9-way image classification set "Image_data" from GitHub (Chuukwudi/Gym_ER); label vocabulary: ab trainer, Hitmill X, recumbent exercise bike, rowing machine, step climber, thread mill, upright bike, Versa Climber, weight tree.

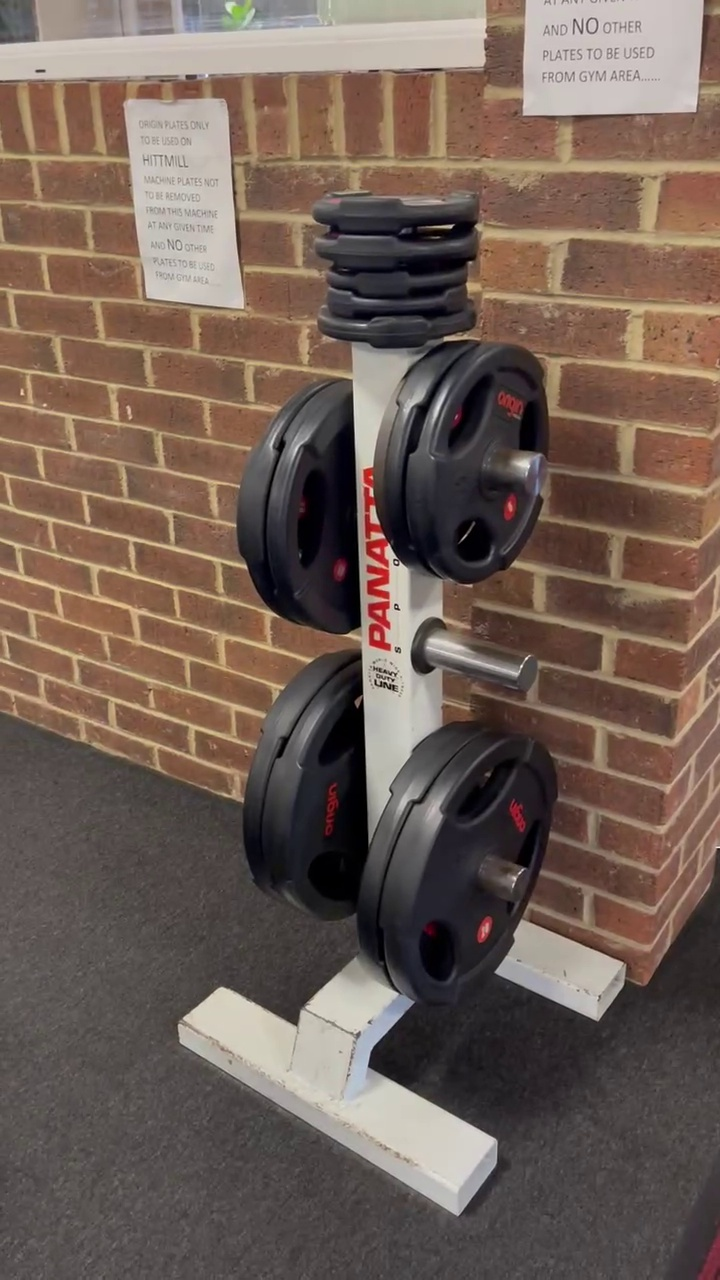
Label: weight tree

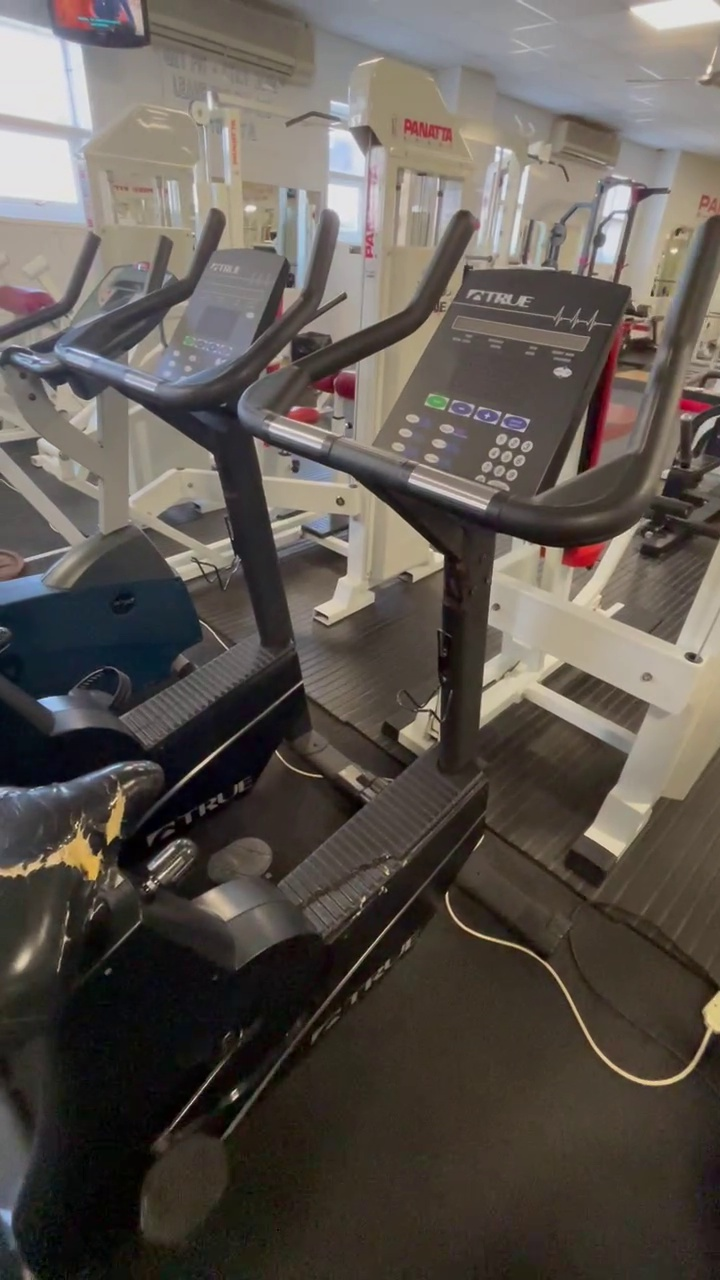
Label: upright bike

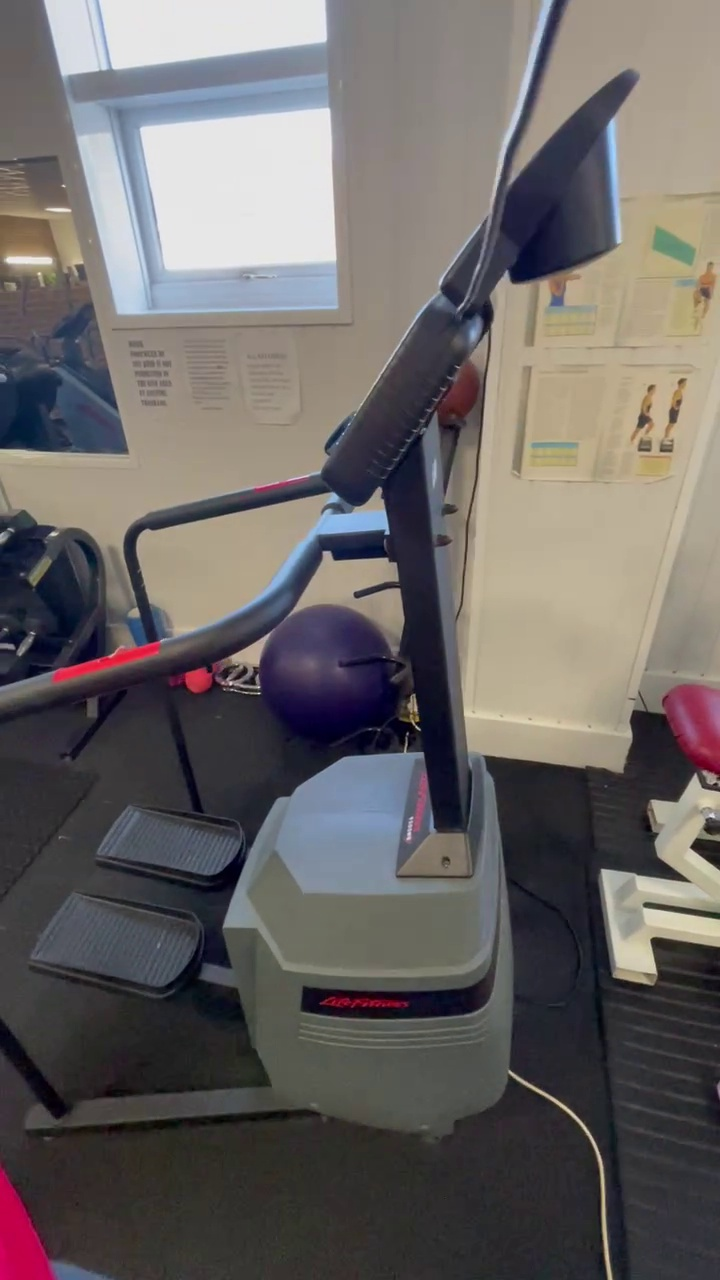
Label: step climber

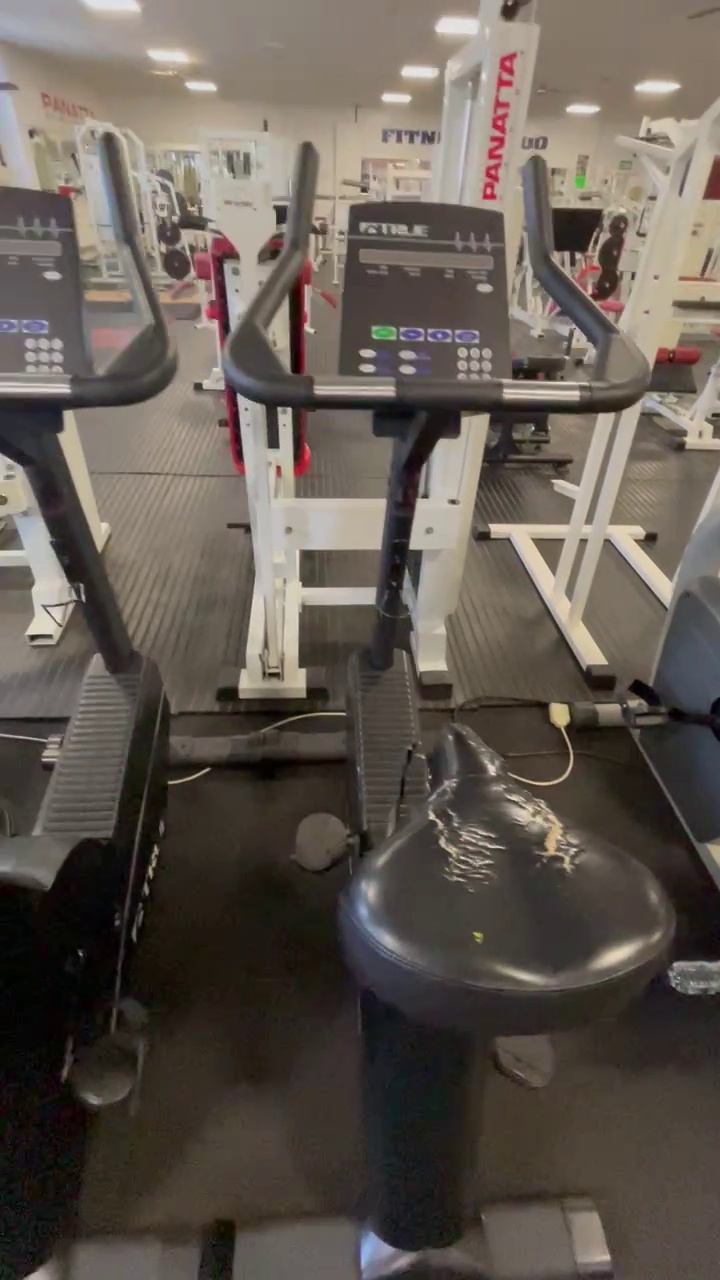
Label: upright bike

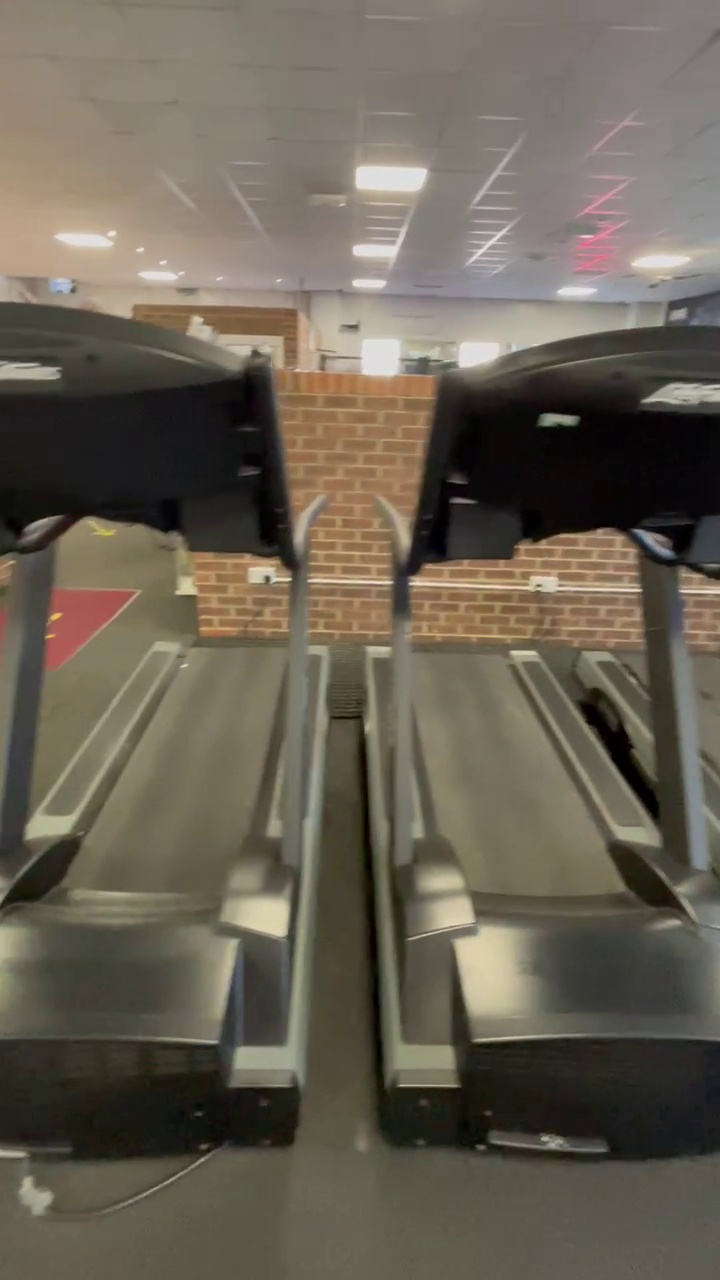
Label: thread mill

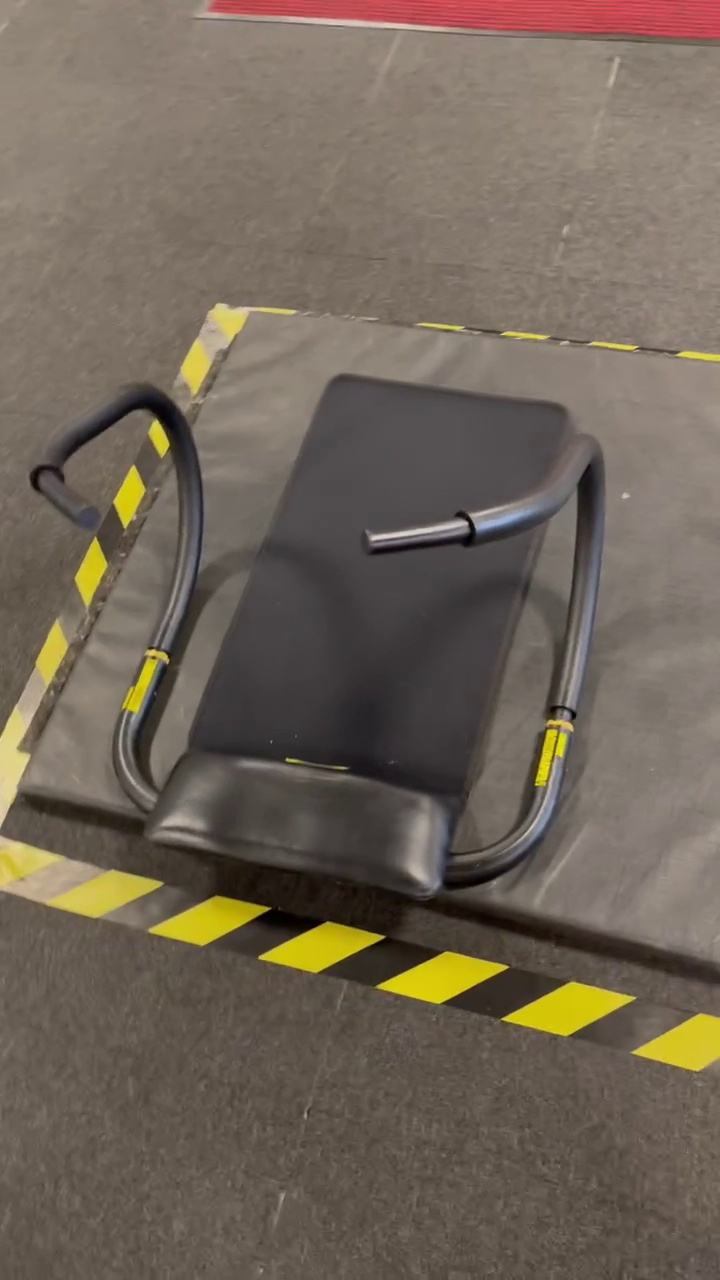
Label: ab trainer
